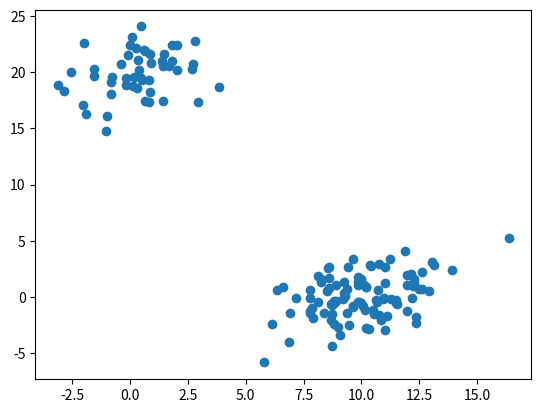
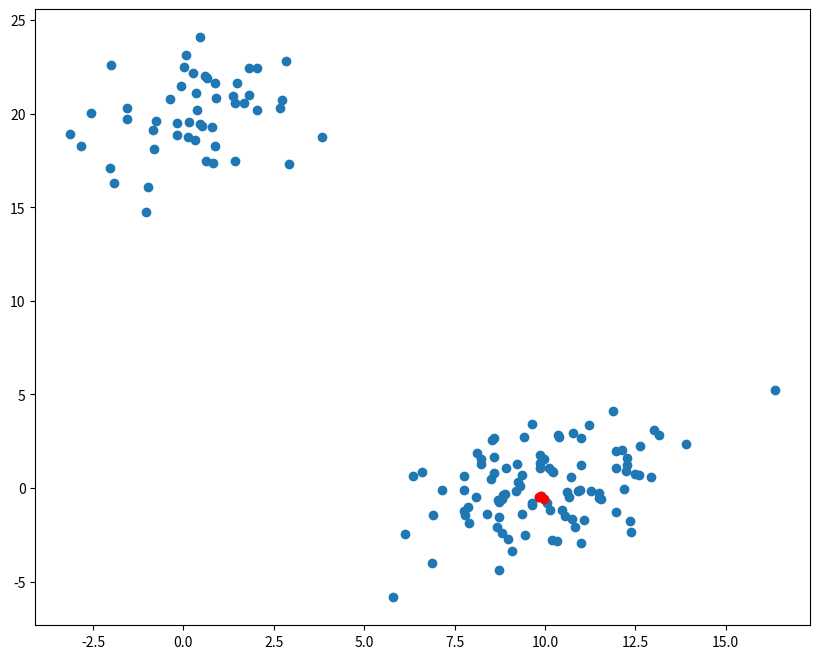
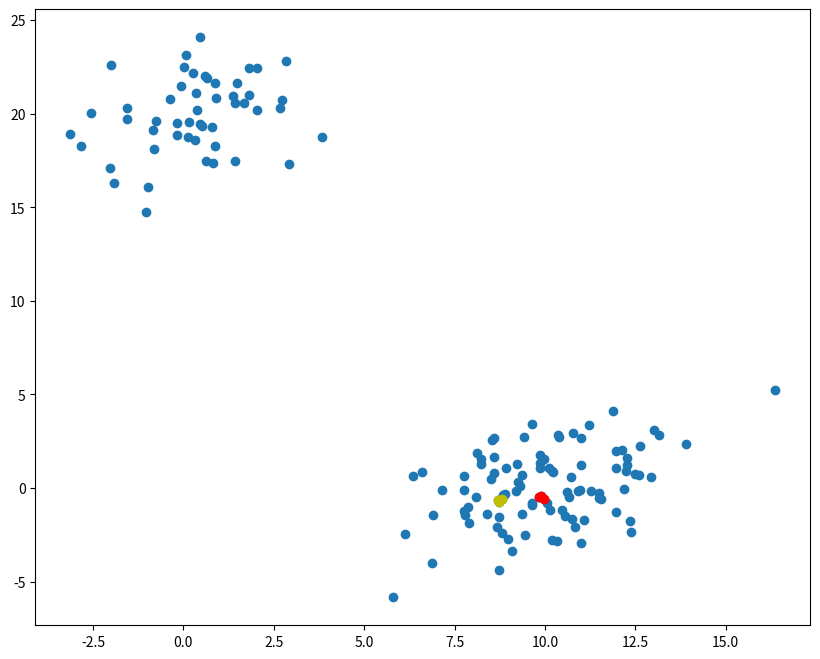
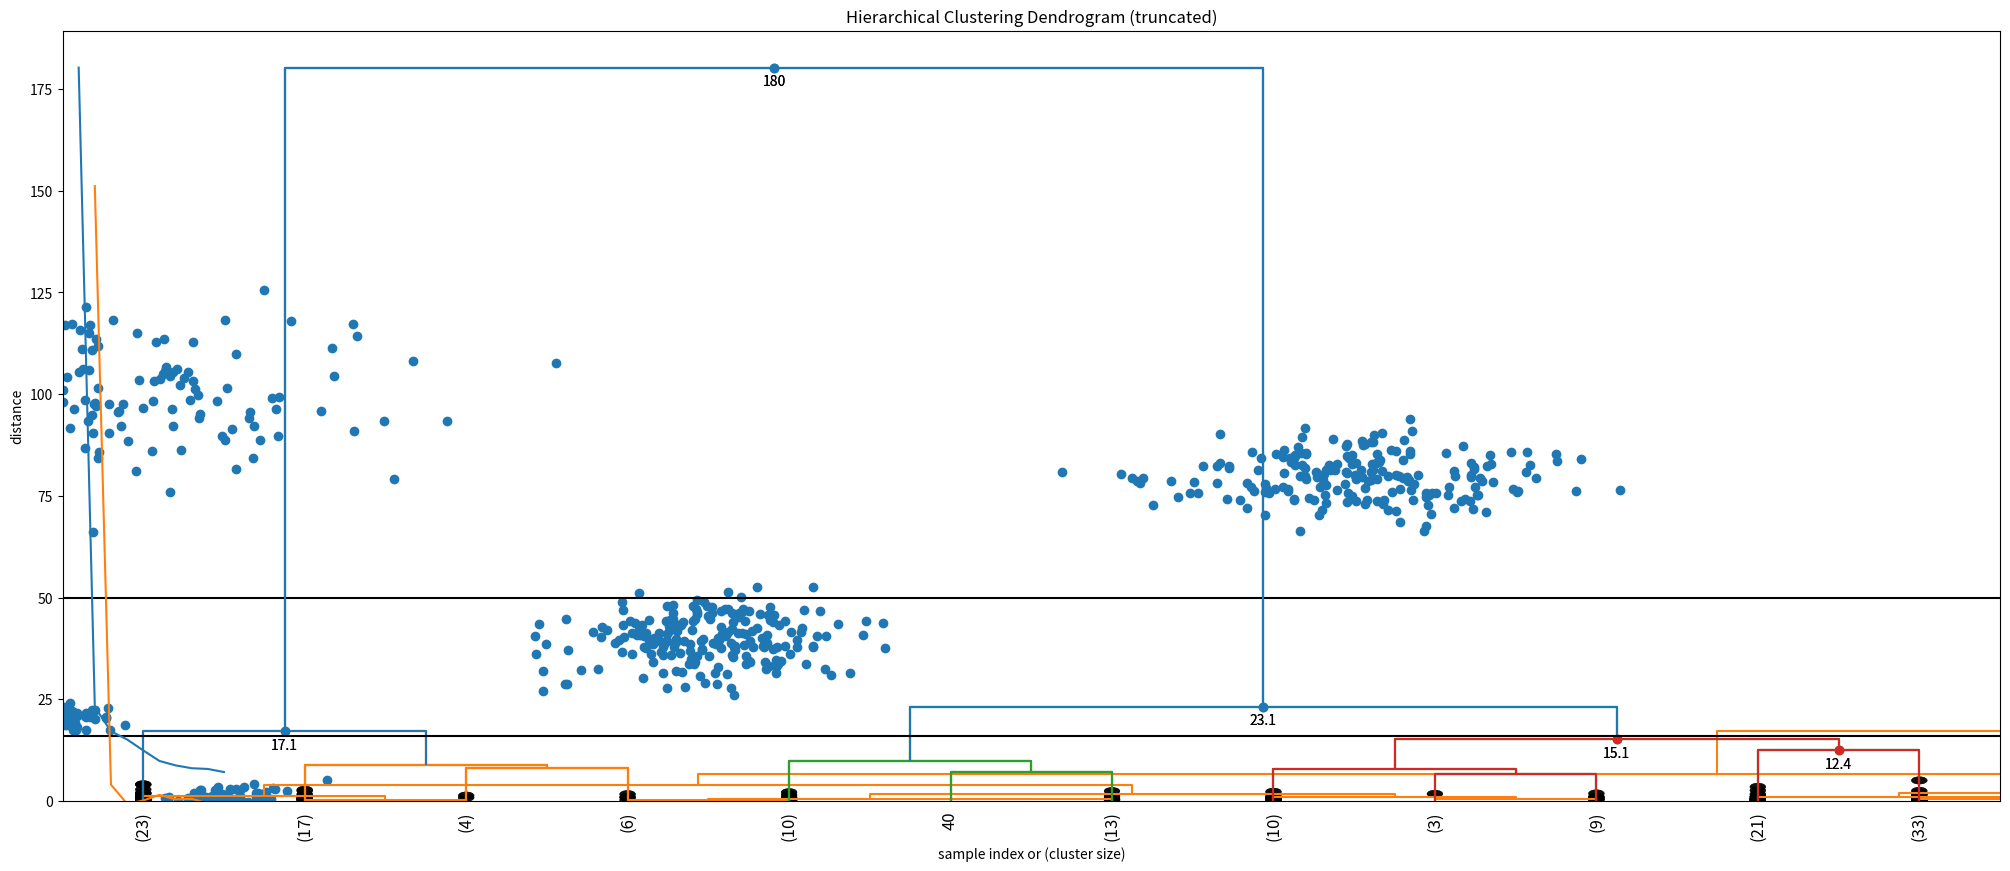
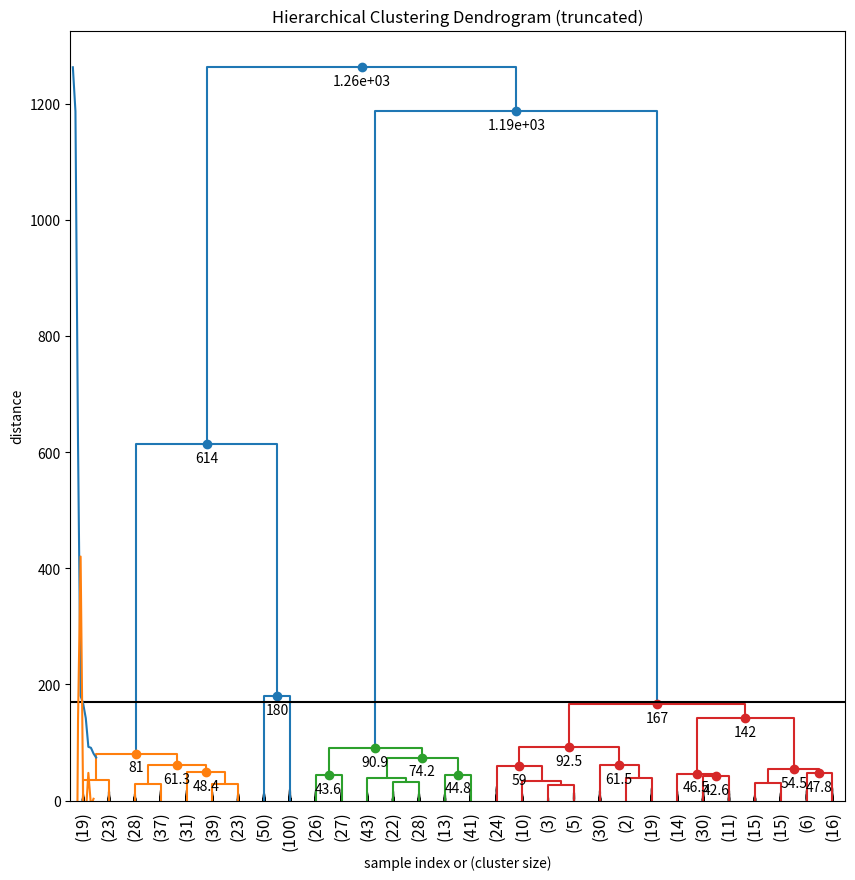
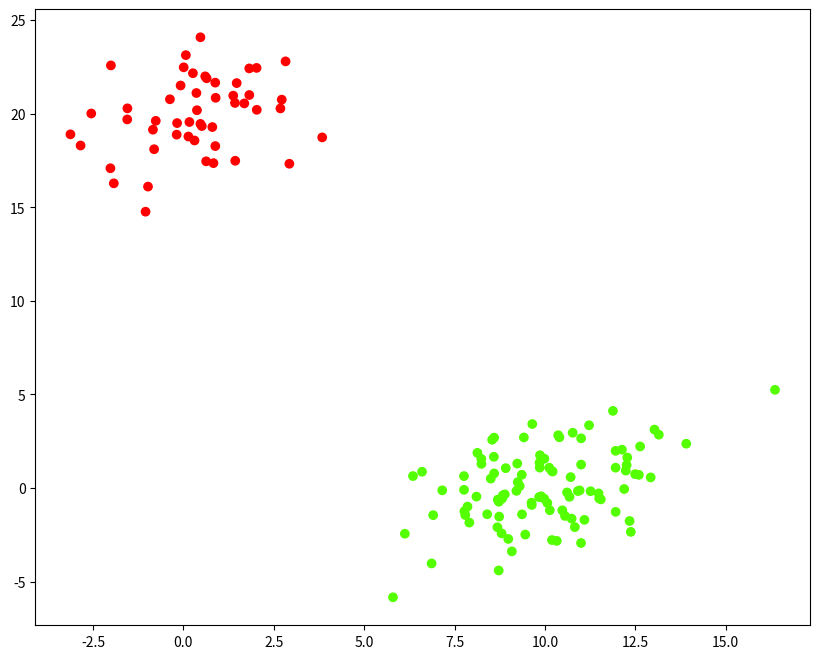

The script that saved these images, in order:
# [redacted]
# import necessary librarys
from matplotlib import pyplot as plt
from scipy.cluster.hierarchy import dendrogram, linkage
import numpy as np

# generate two clusters: a with 100 points, b with 50:
np.random.seed(4711)  # for repeatability of this tutorial (um Seed für den Pseudo-Zufallszahlengenerator-Algorithmus in Python zu setzen)
# Draw random samples from a multivariate normal distribution
a = np.random.multivariate_normal([10, 0], [[3, 1], [1, 4]], size=[100,]) #NV um [10,0], shape (100,2)
b = np.random.multivariate_normal([0, 20], [[3, 1], [1, 4]], size=[50,]) #shape (50,2)
# join a and b along axis 0: Hintereinanderreihen von a und b
X = np.concatenate((a, b),)
print(X.shape)  # 150 samples with 2 dimensions
plt.scatter(X[:,0], X[:,1])
plt.show() #unten rechts: a, oben links: b

# generate the linkage matrix to perform Hierarchical Clustering
# The input y may be either a 1-D condensed distance matrix or a 2-D array of observation vectors.
# 'ward' = Ward variance minimization algorithm, bottom-up
Z = linkage(X, 'ward')

from scipy.cluster.hierarchy import cophenet
from scipy.spatial.distance import pdist

# cophenet: compares pairwise distances of all your samples  to those implied in the hierarchical clustering (Z).
# the closer the value of c is to one, the better the clustering is
c, coph_dists = cophenet(Z, pdist(X))
c #0.9800148

#Z[i] shows which clusters were merged in the i-th iteration
Z[0] # first merge: original samples with indices 52 and 53 merged,their distance = 0.04151)
Z[1] # second merge
Z[:20] # first 20 iterations


#analyse iteration 14, 3. merge (33 und 68) an Stelle idx 152 gemerged
X[[33, 68, 62]]

idxs = [33, 68, 62]
plt.figure(figsize=(10, 8))
plt.scatter(X[:,0], X[:,1])  # plot all points
plt.scatter(X[idxs,0], X[idxs,1], c='r')  # plot interesting points in red again
plt.show() # we can see: points are quite close


idxs = [33, 68, 62]
plt.figure(figsize=(10, 8))
plt.scatter(X[:,0], X[:,1]) # plot all points
plt.scatter(X[idxs,0], X[idxs,1], c='r')
idxs = [15, 69, 41]
plt.scatter(X[idxs,0], X[idxs,1], c='y')
plt.show() # again: points quite close


# Way to plot hierarchical Clustering: DENDROGRAM
# Visualization in form of a tree showing the order and distances of merges during the hierarchical clustering
# calculate full dendrogram
plt.figure(figsize=(25, 10))
plt.title('Hierarchical Clustering Dendrogram')
plt.xlabel('sample index')
plt.ylabel('distance')
dendrogram(
    Z,
    leaf_rotation=90.,  # rotates the x axis labels
    leaf_font_size=8.,  # font size for the x axis labels
)
plt.show()

#distances of the last 4 merges
Z[-4:,2] # out: array([ 15.11533118,  17.11527362,  23.12198936, 180.27043021])
# --> quite big distance in the last merge, indicating, that there are maybe at least 2 clusters

# Dendogram Truncation
plt.title('Hierarchical Clustering Dendrogram (truncated)')
plt.xlabel('sample index')
plt.ylabel('distance')
dendrogram(
    Z,
    truncate_mode='lastp',  # show only the last p merged clusters
    p=12,  # show only the last p merged clusters
    show_leaf_counts=False,  # otherwise numbers in brackets are counts
    leaf_rotation=90.,
    leaf_font_size=12.,
    show_contracted=True,  # to get a distribution impression in truncated branches,
    #black dots at the heights of those previous cluster merges, heights small compared to the last merge
)
plt.show()# truncated dendrogram, which only shows the las p=12 out of 149 merges

# but: Most labels are missing in the truncated dendrogram
plt.title('Hierarchical Clustering Dendrogram (truncated)')
plt.xlabel('sample index or (cluster size)')
plt.ylabel('distance')
dendrogram(
    Z,
    truncate_mode='lastp',  # show only the last p merged clusters
    p=12,  # show only the last p merged clusters
    leaf_rotation=90.,
    leaf_font_size=12.,
    show_contracted=True,  # to get a distribution impression in truncated branches
)
plt.show()


# Eye candy: Annotating the distances inside the dendrogram
def fancy_dendrogram(*args, **kwargs):
    max_d = kwargs.pop('max_d', None)
    if max_d and 'color_threshold' not in kwargs:
        kwargs['color_threshold'] = max_d
    annotate_above = kwargs.pop('annotate_above', 0)

    ddata = dendrogram(*args, **kwargs)

    if not kwargs.get('no_plot', False):
        plt.title('Hierarchical Clustering Dendrogram (truncated)')
        plt.xlabel('sample index or (cluster size)')
        plt.ylabel('distance')
        for i, d, c in zip(ddata['icoord'], ddata['dcoord'], ddata['color_list']):
            x = 0.5 * sum(i[1:3])
            y = d[1]
            if y > annotate_above:
                plt.plot(x, y, 'o', c=c)
                plt.annotate("%.3g" % y, (x, y), xytext=(0, -5),
                             textcoords='offset points',
                             va='top', ha='center')
        if max_d:
            plt.axhline(y=max_d, c='k')
    return ddata


    fancy_dendrogram(
    Z,
    truncate_mode='lastp',
    p=12,
    leaf_rotation=90.,
    leaf_font_size=12.,
    show_contracted=True,
    annotate_above=10,  # useful in small plots so annotations don't overlap
)
plt.show()


# Selecting a Distance Cut-Off aka Determining the Number of Clusters
# Basically we are interested in a huge jump in distance to find max_d
# e.g. set cut-off to 50
max_d = 50  # max_d as in max_distance

fancy_dendrogram(
    Z,
    truncate_mode='lastp',
    p=12,
    leaf_rotation=90.,
    leaf_font_size=12.,
    show_contracted=True,
    annotate_above=10,
    max_d=max_d,  # plot a horizontal cut-off line
)
plt.show()

fancy_dendrogram(
    Z,
    truncate_mode='lastp',
    p=12,
    leaf_rotation=90.,
    leaf_font_size=12.,
    show_contracted=True,
    annotate_above=10,
    max_d=16,
)
plt.show()


# Automated Cut-Off Selection (or why you shouldn't rely on this)
# Wikipedia lists a couple of common methods in ("Determining the number of clusters in a data set")
from scipy.cluster.hierarchy import inconsistent

depth = 5
incons = inconsistent(Z, depth)
incons[-10:]

depth = 3
incons = inconsistent(Z, depth)
incons[-10:]


# Elbow Method --> tries to find the clustering step where the acceleration 
# of distance growth is the biggest
last = Z[-10:, 2]
last_rev = last[::-1]
idxs = np.arange(1, len(last) + 1)
plt.plot(idxs, last_rev)

acceleration = np.diff(last, 2)  # 2nd derivative of the distances
acceleration_rev = acceleration[::-1]
plt.plot(idxs[:-2] + 1, acceleration_rev)
plt.show()
k = acceleration_rev.argmax() + 2  # if idx 0 is the max of this we want 2 clusters
print("clusters:", k)

# Example that the elbow method doesn't always work that well
c = np.random.multivariate_normal([40, 40], [[20, 1], [1, 30]], size=[200,])
d = np.random.multivariate_normal([80, 80], [[30, 1], [1, 30]], size=[200,])
e = np.random.multivariate_normal([0, 100], [[100, 1], [1, 100]], size=[200,])
X2 = np.concatenate((X, c, d, e),)
plt.scatter(X2[:,0], X2[:,1])
plt.show()



Z2 = linkage(X2, 'ward')
plt.figure(figsize=(10,10))
fancy_dendrogram(
    Z2,
    truncate_mode='lastp',
    p=30,
    leaf_rotation=90.,
    leaf_font_size=12.,
    show_contracted=True,
    annotate_above=40,
    max_d=170,
)
plt.show() # maximum: 4 clusters

last = Z2[-10:, 2]
last_rev = last[::-1]
idxs = np.arange(1, len(last) + 1)
plt.plot(idxs, last_rev)

acceleration = np.diff(last, 2)  # 2nd derivative of the distances
acceleration_rev = acceleration[::-1]
plt.plot(idxs[:-2] + 1, acceleration_rev)
plt.show()
k = acceleration_rev.argmax() + 2  # if idx 0 is the max of this we want 2 clusters
print("clusters:", k)

print(inconsistent(Z2, 5)[-10:])

# Retrieve the Clusters
# Knowing max_d from dendrogram
from scipy.cluster.hierarchy import fcluster
max_d = 50
clusters = fcluster(Z, max_d, criterion='distance')
clusters

# or knowing k from dendrogram
k=2
fcluster(Z, k, criterion='maxclust')


#Using the Inconsistencs Method
from scipy.cluster.hierarchy import fcluster
fcluster(Z, 8, depth=10)


#Visualizing the clusters
plt.figure(figsize=(10, 8))
plt.scatter(X[:,0], X[:,1], c=clusters, cmap='prism')  # plot points with cluster dependent colors
plt.show()



